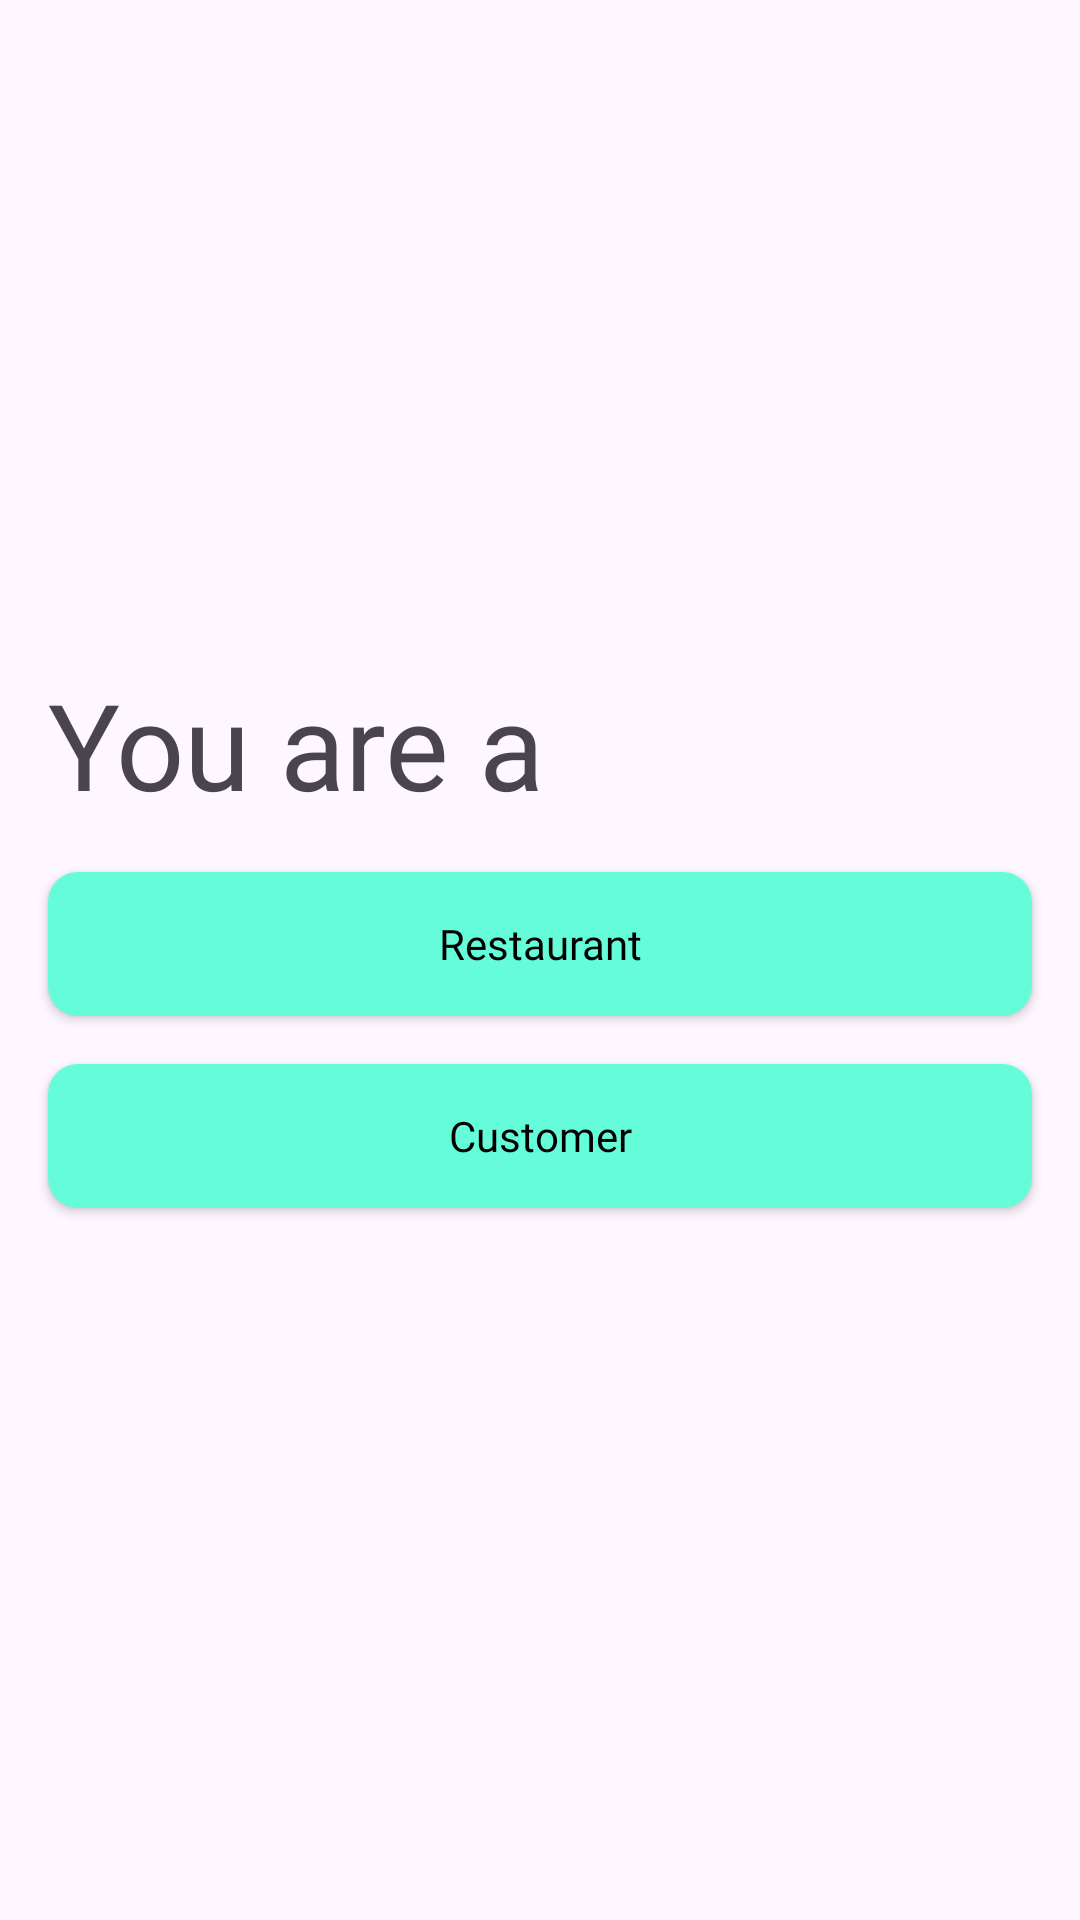

Here is an Android app screen rendered from its layout file. Give the layout XML and the strings, colors and styles it references.
<!-- AndroidManifest.xml: application theme Theme.RestaurantUIFragment -->
<!-- res/layout/fragment_entry.xml -->
<?xml version="1.0" encoding="utf-8"?>
<LinearLayout xmlns:android="http://schemas.android.com/apk/res/android"
    xmlns:tools="http://schemas.android.com/tools"
    android:orientation="vertical"
    android:gravity="center"
    android:layout_width="match_parent"
    android:layout_height="match_parent"
    tools:context=".view.EntryFragment">

    <TextView
        android:id="@+id/textView"
        android:layout_width="match_parent"
        android:layout_height="wrap_content"
        android:fontFamily="@font/plus_jakarta_sans_semibold"
        android:text="You are a"
        android:textSize="40sp"
        android:layout_marginStart="16dp"
        android:layout_marginEnd="16dp"
        android:layout_marginBottom="16dp"/>

    <androidx.appcompat.widget.AppCompatButton
        android:id="@+id/entryRestaurant"
        android:layout_width="match_parent"
        android:layout_height="wrap_content"
        android:layout_marginStart="16dp"
        android:layout_marginEnd="16dp"
        android:layout_marginBottom="16dp"
        android:background="@drawable/rounded_button"
        android:fontFamily="@font/plus_jakarta_sans_regular"
        android:text="Restaurant"
        android:textAllCaps="false"
        android:textColor="#000000" />

    <androidx.appcompat.widget.AppCompatButton
        android:id="@+id/entryCustomer"
        android:layout_width="match_parent"
        android:layout_height="wrap_content"
        android:layout_marginStart="16dp"
        android:layout_marginEnd="16dp"
        android:layout_marginBottom="16dp"
        android:background="@drawable/rounded_button"
        android:fontFamily="@font/plus_jakarta_sans_regular"
        android:text="Customer"
        android:textAllCaps="false"
        android:textColor="#000000" />


</LinearLayout>
<!-- resources referenced by this layout -->
<resources>
  <!-- drawable rounded_button (drawable) -->
  <?xml version="1.0" encoding="utf-8"?>
  
  <shape xmlns:android="http://schemas.android.com/apk/res/android"
      android:shape="rectangle">
      <corners android:radius="10dp"/>
      <solid android:color="#64FCD9"/>
  </shape>
  <style name="Theme.RestaurantUIFragment" parent="Base.Theme.RestaurantUIFragment" />
  <style name="Base.Theme.RestaurantUIFragment" parent="Theme.Material3.DayNight.NoActionBar">
          
          
      </style>
</resources>
